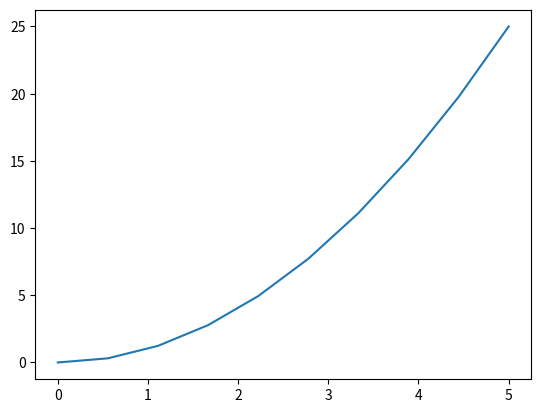
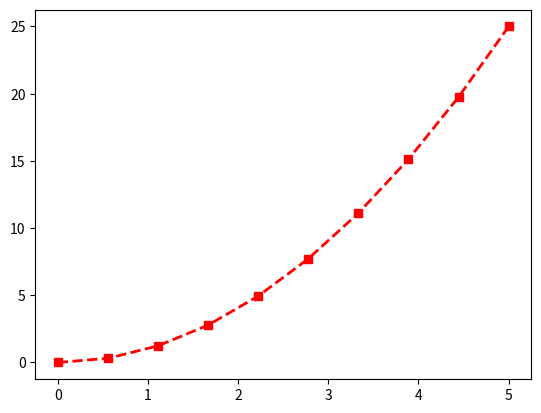
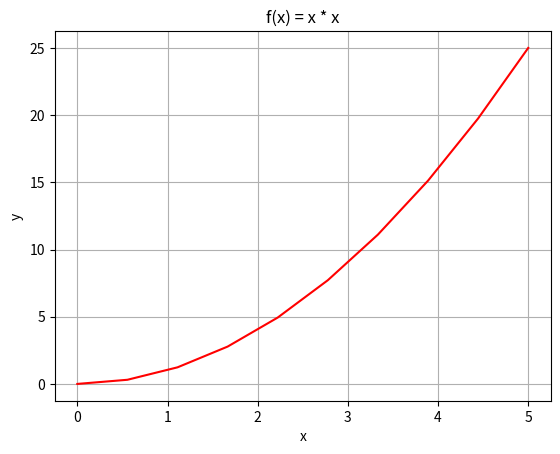
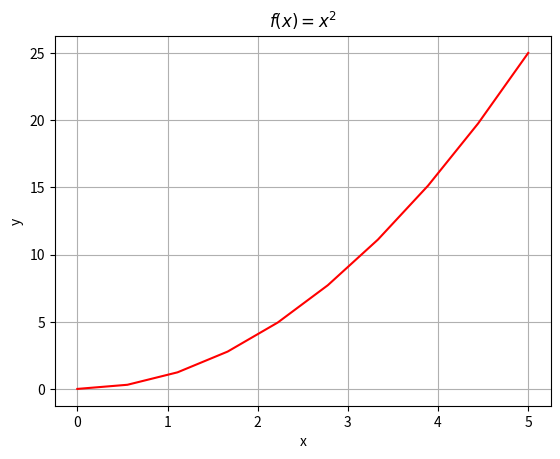
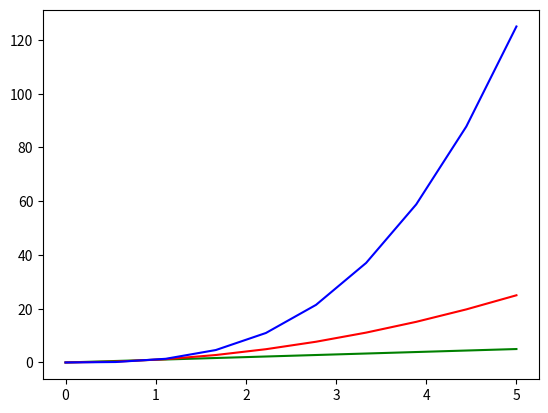
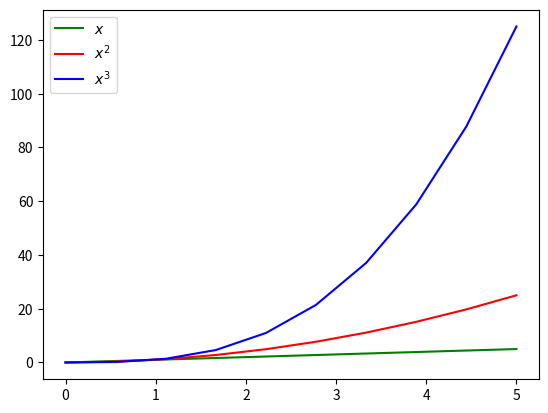
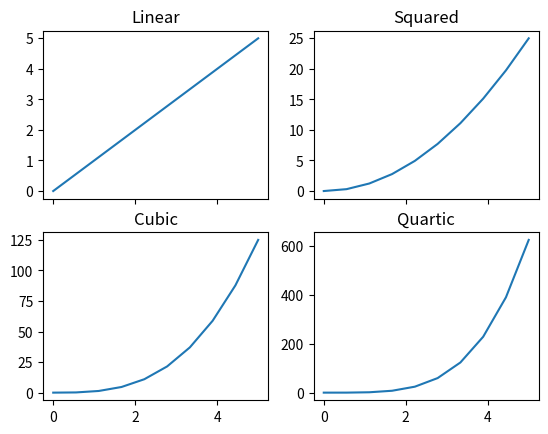
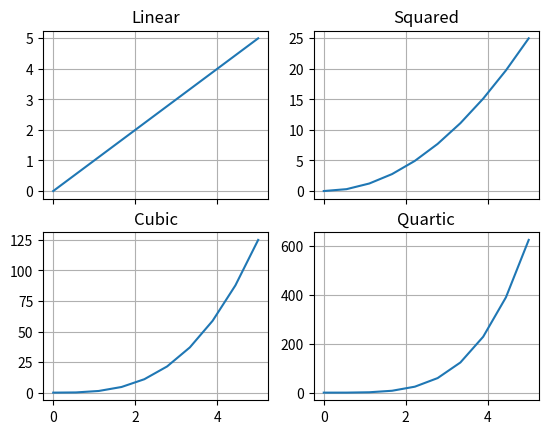

Write the Python code that produced these figures, in order.
%matplotlib inline

import numpy as np

x = np.linspace(0, 5, 10)
y = x * x

import matplotlib.pyplot as plt

fig, ax = plt.subplots()
ax.plot(x, y)

fig, ax = plt.subplots()
ax.plot(x, y, color='red', linestyle='--', linewidth=2, marker='s')

fig, ax = plt.subplots()
ax.plot(x, y, color='red')
ax.grid()
ax.set_xlabel('x')
ax.set_ylabel('y')
ax.set_title('f(x) = x * x')

fig, ax = plt.subplots()
ax.plot(x, y, color='red')
ax.grid()
ax.set_xlabel('x')
ax.set_ylabel('y')
ax.set_title('$f(x) = x^2$')

fig, ax = plt.subplots()
ax.plot(x, x, color='green')
ax.plot(x, x * x, color='red')
ax.plot(x, x**3, color='blue')

fig, ax = plt.subplots()
ax.plot(x, x, color='green', label='$x$')
ax.plot(x, x * x, color='red', label='$x^2$')
ax.plot(x, x**3, color='blue', label='$x^3$')
ax.legend(loc='upper left')

# Sharex tells subplots that all the plots should share the same x-limit, ticks, etc.
# It also eliminates the redundant labelling
fig, axes = plt.subplots(nrows=2, ncols=2, sharex=True)

axes[0, 0].plot(x, x)
axes[0, 0].set_title('Linear')

axes[0, 1].plot(x, x * x)
axes[0, 1].set_title('Squared')

axes[1, 0].plot(x, x ** 3)
axes[1, 0].set_title('Cubic')

axes[1, 1].plot(x, x ** 4)
axes[1, 1].set_title('Quartic')

fig, axes = plt.subplots(nrows=2, ncols=2, sharex=True)

titles = ['Linear', 'Squared', 'Cubic', 'Quartic']
y_vals = [x, x * x, x**3, x**4]

# axes.flat returns the set of axes as a flat (1D) array instead
# of the two-dimensional version we used earlier
for ax, title, y in zip(axes.flat, titles, y_vals):
    ax.plot(x, y)
    ax.set_title(title)
    ax.grid(True)